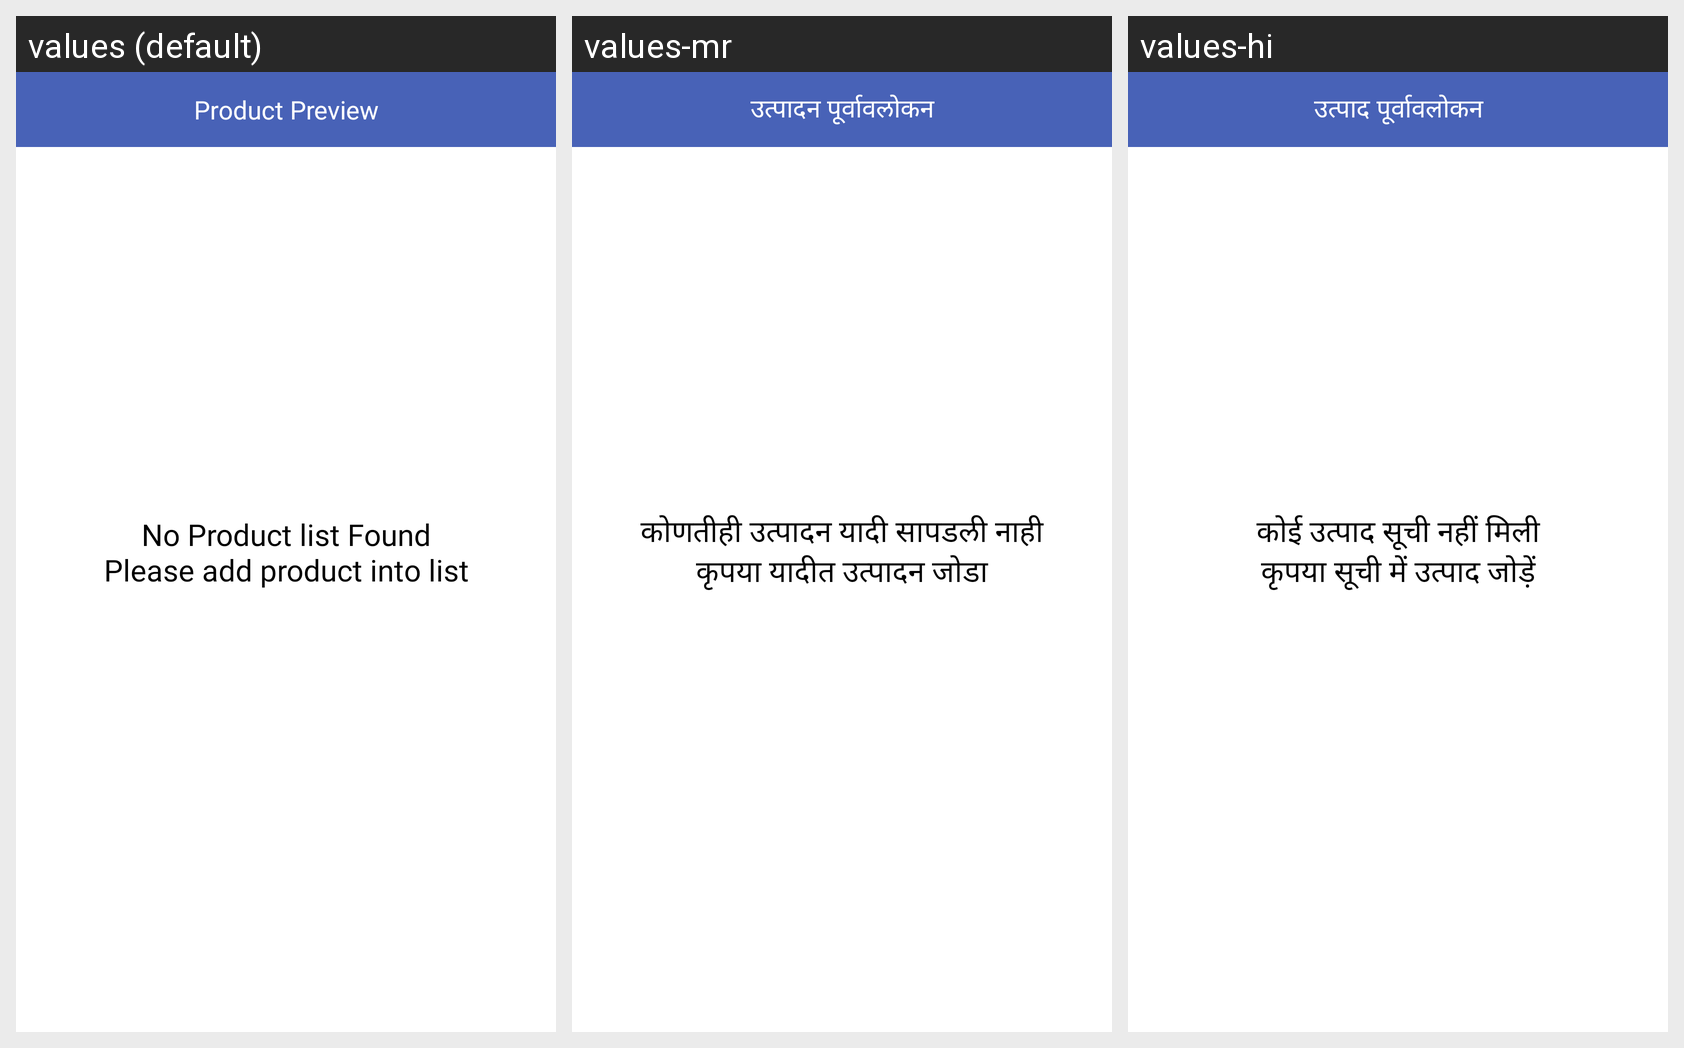

Strings drawn on this Android screen and how each of the app's shown locales translates them:
Android screen res/layout/activity_product_list_bluetooth_print.xml rendered under 3 locales, left to right: values (default), values-mr, values-hi. Device: Nexus 5 (rendered at 1080×1920; each locale shown at half size, 540×960, under a caption strip naming it); theme AppTheme.
Strings drawn on this screen, with the default value and each locale's value (text and hints the layout hard-codes, and strings that could not be matched under every locale, appear in the picture but are not listed):

ui_product_preview
  values: Product Preview
  values-mr: उत्पादन पूर्वावलोकन
  values-hi: उत्पाद पूर्वावलोकन

ui_no_product_list_found_please_add_product_2
  values: No Product list Found
      Please add product into list
  values-mr: कोणतीही उत्पादन यादी सापडली नाही
      कृपया यादीत उत्पादन जोडा
  values-hi: कोई उत्पाद सूची नहीं मिली
      कृपया सूची में उत्पाद जोड़ें
